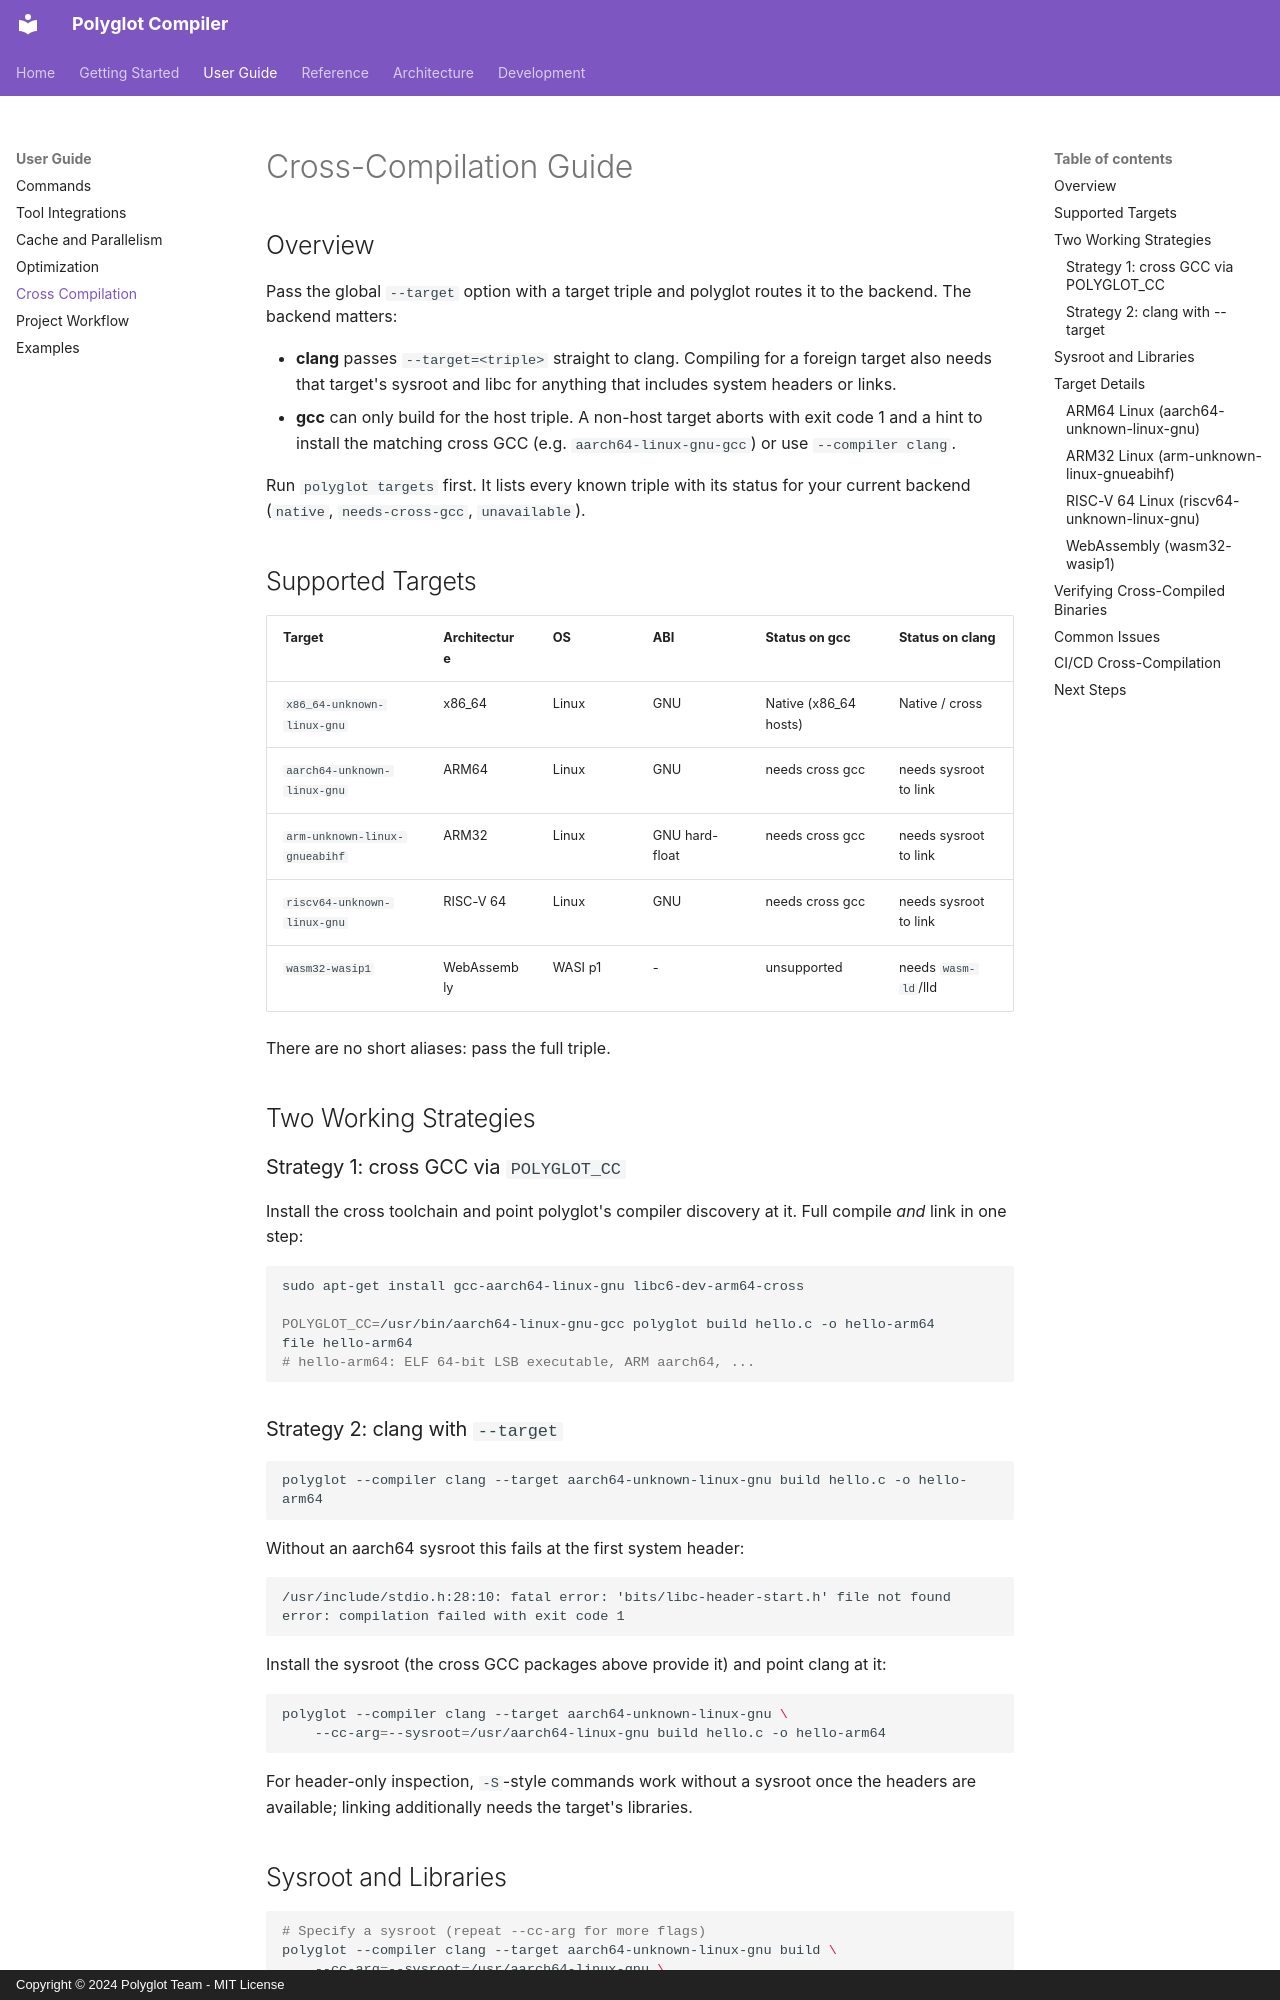

repository: RXVEN-1907/polyglot-compiler · page: user-guide/cross-compilation/index.html · generator: mkdocs · copyright: Copyright © 2024 Polyglot Team - MIT License

# Cross-Compilation Guide

## Overview

Pass the global `--target` option with a target triple and polyglot routes it to the backend. The backend matters:

- **clang** passes `--target=<triple>` straight to clang. Compiling for a foreign target also needs that target's sysroot and libc for anything that includes system headers or links.
- **gcc** can only build for the host triple. A non-host target aborts with exit code 1 and a hint to install the matching cross GCC (e.g. `aarch64-linux-gnu-gcc`) or use `--compiler clang`.

Run `polyglot targets` first. It lists every known triple with its status for your current backend (`native`, `needs-cross-gcc`, `unavailable`).

## Supported Targets

| Target | Architecture | OS | ABI | Status on gcc | Status on clang |
|--------|--------------|----|-----|---------------|-----------------|
| `x86_64-unknown-linux-gnu` | x86_64 | Linux | GNU | Native (x86_64 hosts) | Native / cross |
| `aarch64-unknown-linux-gnu` | ARM64 | Linux | GNU | needs cross gcc | needs sysroot to link |
| `arm-unknown-linux-gnueabihf` | ARM32 | Linux | GNU hard-float | needs cross gcc | needs sysroot to link |
| `riscv64-unknown-linux-gnu` | RISC-V 64 | Linux | GNU | needs cross gcc | needs sysroot to link |
| `wasm32-wasip1` | WebAssembly | WASI p1 | - | unsupported | needs `wasm-ld`/lld |

There are no short aliases: pass the full triple.

## Two Working Strategies

### Strategy 1: cross GCC via `POLYGLOT_CC`

Install the cross toolchain and point polyglot's compiler discovery at it. Full compile *and* link in one step:

```bash
sudo apt-get install gcc-aarch64-linux-gnu libc6-dev-arm64-cross

POLYGLOT_CC=/usr/bin/aarch64-linux-gnu-gcc polyglot build hello.c -o hello-arm64
file hello-arm64
# hello-arm64: ELF 64-bit LSB executable, ARM aarch64, ...
```

### Strategy 2: clang with `--target`

```bash
polyglot --compiler clang --target aarch64-unknown-linux-gnu build hello.c -o hello-arm64
```

Without an aarch64 sysroot this fails at the first system header:

```text
/usr/include/stdio.h:28:10: fatal error: 'bits/libc-header-start.h' file not found
error: compilation failed with exit code 1
```

Install the sysroot (the cross GCC packages above provide it) and point clang at it:

```bash
polyglot --compiler clang --target aarch64-unknown-linux-gnu \
    --cc-arg=--sysroot=/usr/aarch64-linux-gnu build hello.c -o hello-arm64
```

For header-only inspection, `-S`-style commands work without a sysroot once the headers are available; linking additionally needs the target's libraries.
